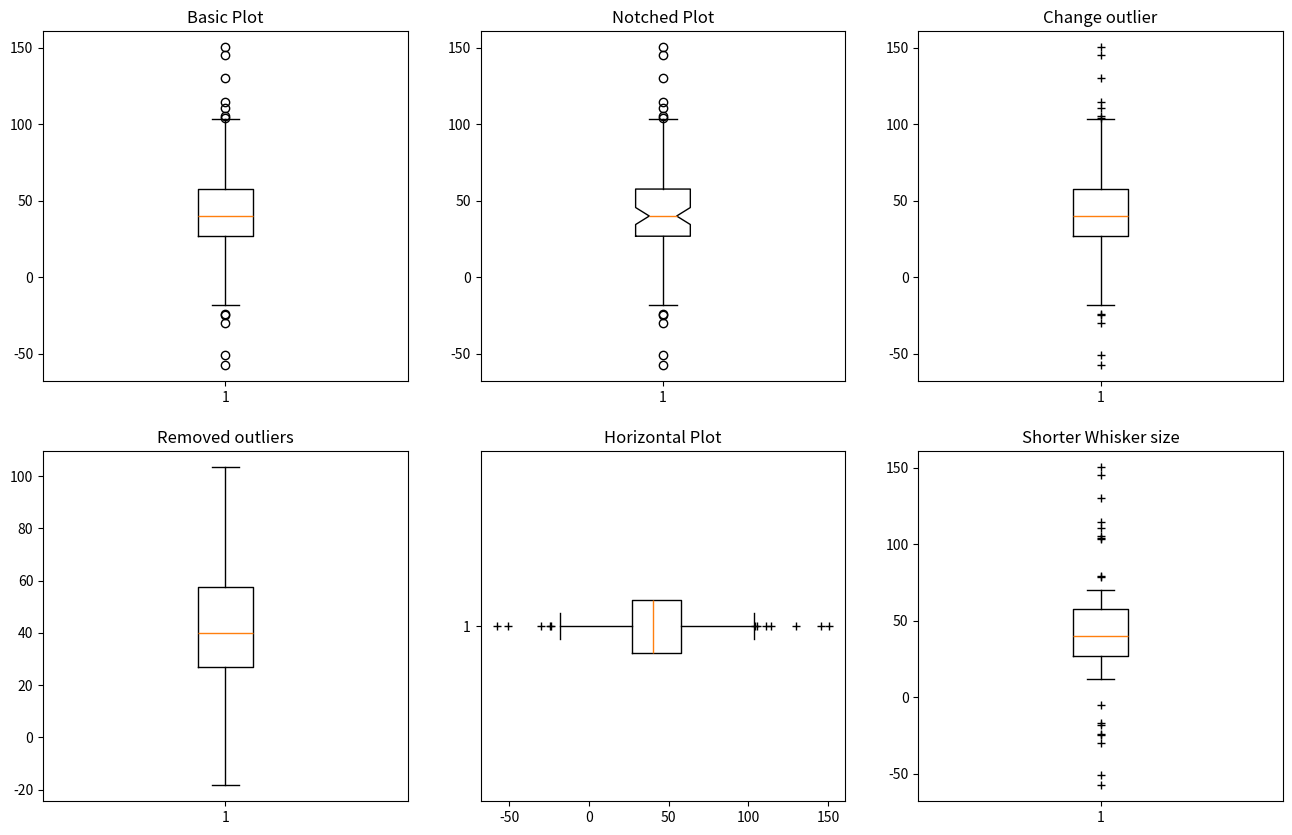
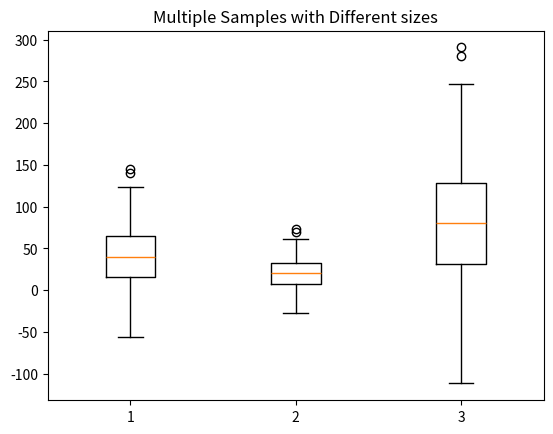

These charts were generated, in order, by the following Python code:
# -*- coding: utf-8 -*-
"""
Created on Fri Dec 17 10:58:07 2021

[redacted]
"""

import numpy as np
import matplotlib.pyplot as plt


### Single Dataset ###

np.random.seed(196998801)
spread = np.random.rand(40) * 80
center = np.ones(20) * 40
filter_high = np.random.rand(8)*80 + 80
filter_low = np.random.rand(8) * (-80)
blue_plus = dict(markerfacecolor="b", marker='+')

# Merge all data
data = np.concatenate((spread,center,filter_high,filter_low))

fig, ax = plt.subplots(2,3,figsize=(16,10))
ax[0,0].boxplot(data)
ax[0,0].set_title("Basic Plot")
ax[0,1].boxplot(data, notch=True)
ax[0,1].set_title("Notched Plot")
ax[0,2].boxplot(data, flierprops=blue_plus)
ax[0,2].set_title("Change outlier")

ax[1,0].boxplot(data, showfliers=False)
ax[1,0].set_title("Removed outliers")
ax[1,1].boxplot(data, vert=False, flierprops=blue_plus)
ax[1,1].set_title("Horizontal Plot")
ax[1,2].boxplot(data, flierprops=blue_plus, whis=0.6)
ax[1,2].set_title("Shorter Whisker size")
plt.show()



### Multiple Datasets ###

np.random.seed(196998802)
spread1 = np.random.rand(40) * 80
center1 = np.ones(20) * 40
flier_high1 = np.random.rand(8) * 80 + 80
flier_low1 = np.random.rand(8) * (-80)
indigo_triangle = dict(markerfacecolor="indigo", marker="v")
data1 = np.concatenate((spread1, center1, flier_high1, flier_low1))
data2 = np.concatenate((spread1 / 2, center / 2, 
                        flier_high1 / 2, flier_low1 / 2))
data3 = np.concatenate((spread1 * 2, center1 * 2, flier_high1 * 2,
                        flier_low1 * 2))

datasets = [data1, data2, data3]

fig1 , ax1 = plt.subplots()
ax1.set_title("Multiple Samples with Different sizes")
ax1.boxplot(datasets)
plt.show()